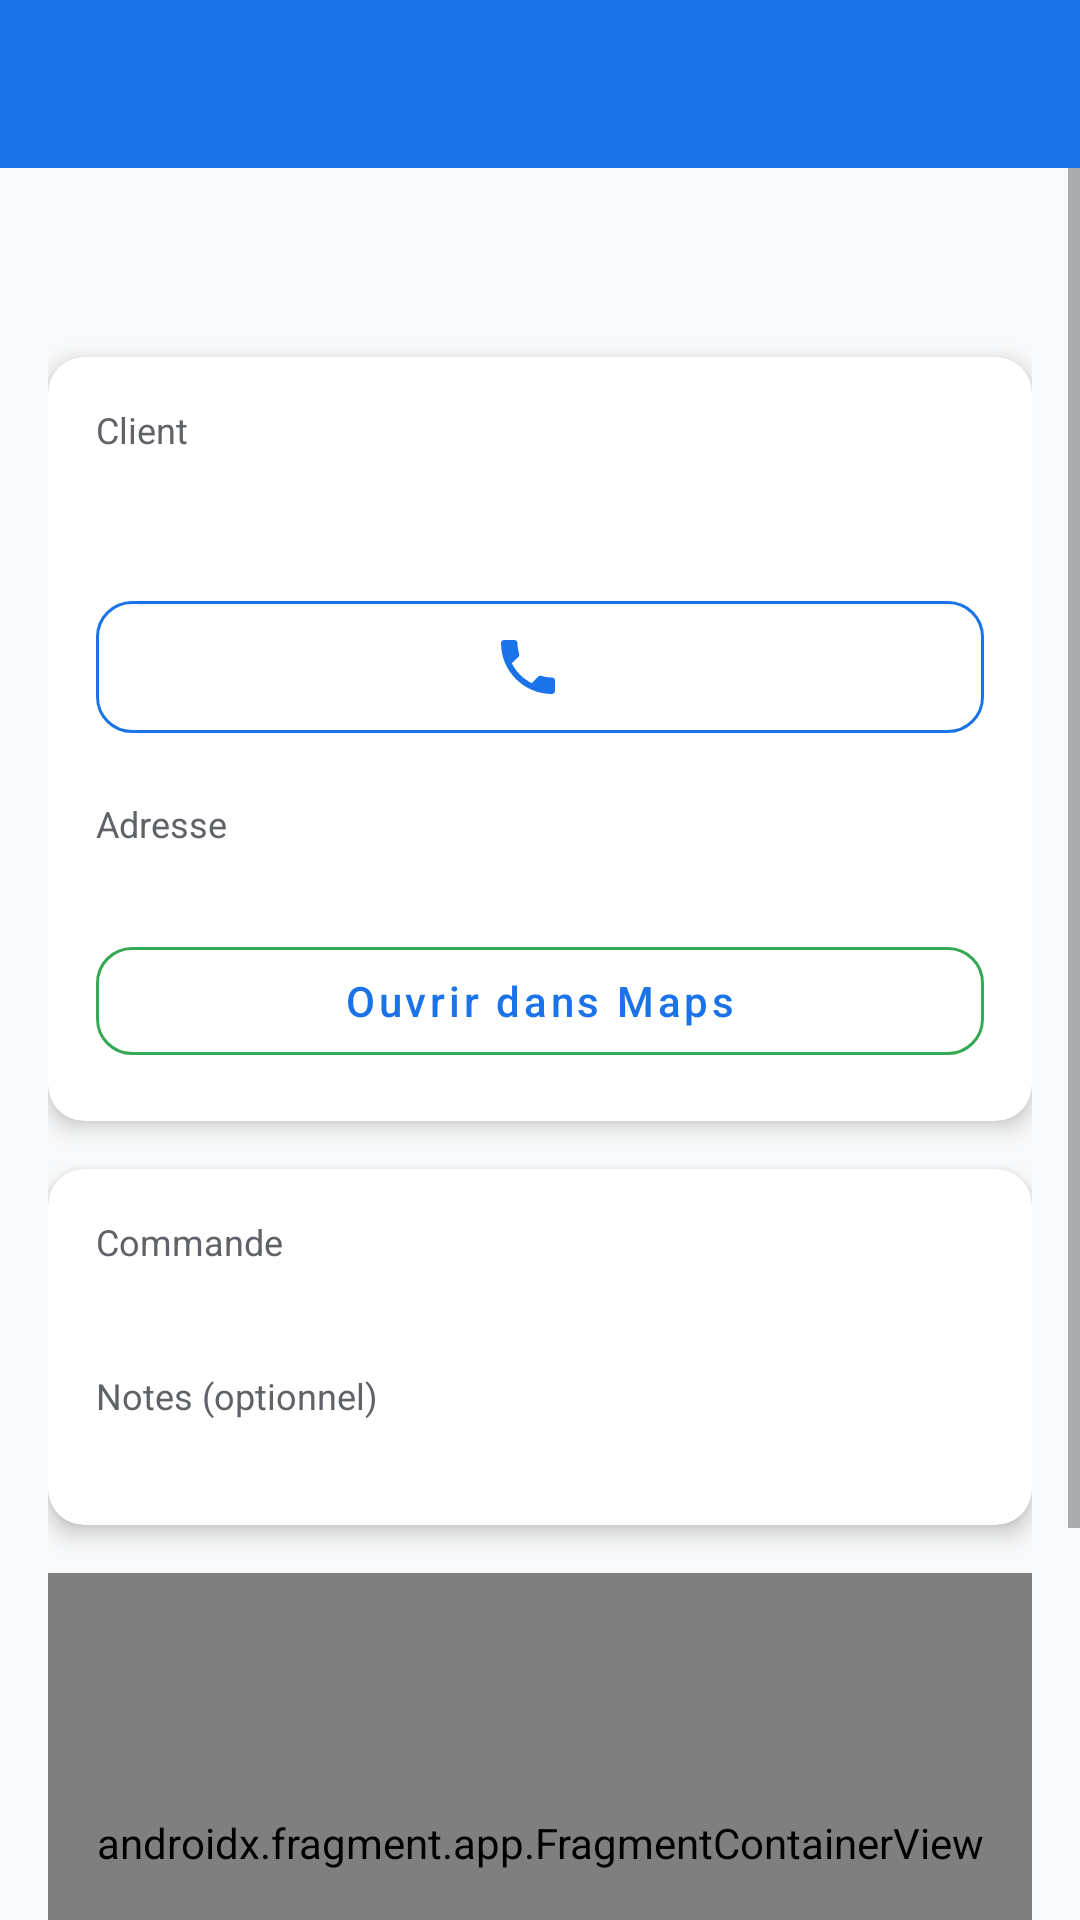

Android layout source for this screen:
<!-- AndroidManifest.xml: application theme Theme.SupervisionLivraisons -->
<!-- res/layout/activity_delivery_detail.xml -->
<?xml version="1.0" encoding="utf-8"?>
<androidx.constraintlayout.widget.ConstraintLayout xmlns:android="http://schemas.android.com/apk/res/android"
    xmlns:app="http://schemas.android.com/apk/res-auto"
    android:layout_width="match_parent"
    android:layout_height="match_parent"
    android:background="@color/colorBackground">

    <com.google.android.material.appbar.MaterialToolbar
        android:id="@+id/toolbar"
        android:layout_width="0dp"
        android:layout_height="@dimen/toolbar_height"
        android:background="@color/colorPrimary"
        android:title="@string/title_delivery_detail"
        android:titleTextColor="@color/white"
        app:navigationIconTint="@color/white"
        app:layout_constraintTop_toTopOf="parent"
        app:layout_constraintStart_toStartOf="parent"
        app:layout_constraintEnd_toEndOf="parent" />

    <ScrollView
        android:id="@+id/scrollContent"
        android:layout_width="0dp"
        android:layout_height="0dp"
        app:layout_constraintTop_toBottomOf="@id/toolbar"
        app:layout_constraintBottom_toBottomOf="parent"
        app:layout_constraintStart_toStartOf="parent"
        app:layout_constraintEnd_toEndOf="parent">

        <LinearLayout
            android:layout_width="match_parent"
            android:layout_height="wrap_content"
            android:orientation="vertical"
            android:padding="@dimen/spacing_md">

            
            <TextView
                android:id="@+id/tvStatusBadge"
                android:layout_width="wrap_content"
                android:layout_height="wrap_content"
                android:layout_marginBottom="@dimen/spacing_md"
                android:background="@drawable/bg_status_badge"
                android:paddingStart="@dimen/spacing_md"
                android:paddingTop="6dp"
                android:paddingEnd="@dimen/spacing_md"
                android:paddingBottom="6dp"
                android:textColor="@color/white"
                android:textSize="14sp"
                android:textStyle="bold" />

            
            <com.google.android.material.card.MaterialCardView
                android:layout_width="match_parent"
                android:layout_height="wrap_content"
                app:cardBackgroundColor="@color/colorSurface"
                app:cardCornerRadius="@dimen/card_corner_radius"
                app:cardElevation="@dimen/card_elevation">

                <LinearLayout
                    android:layout_width="match_parent"
                    android:layout_height="wrap_content"
                    android:orientation="vertical"
                    android:padding="@dimen/spacing_md">

                    
                    <TextView
                        android:layout_width="wrap_content"
                        android:layout_height="wrap_content"
                        android:text="@string/label_client"
                        android:textColor="@color/colorTextSecondary"
                        android:textSize="12sp" />

                    <TextView
                        android:id="@+id/tvClientValue"
                        android:layout_width="match_parent"
                        android:layout_height="wrap_content"
                        android:layout_marginBottom="@dimen/spacing_md"
                        android:textColor="@color/colorTextPrimary"
                        android:textSize="20sp"
                        android:textStyle="bold" />

                    
                    <com.google.android.material.button.MaterialButton
                        android:id="@+id/tvPhoneValue"
                        style="@style/Widget.MaterialComponents.Button.OutlinedButton"
                        android:layout_width="match_parent"
                        android:layout_height="56dp"
                        android:layout_marginBottom="@dimen/spacing_sm"
                        android:textSize="16sp"
                        android:textStyle="bold"
                        app:icon="@drawable/ic_phone"
                        app:iconGravity="textStart"
                        app:iconPadding="8dp"
                        app:strokeColor="@color/colorPrimary"
                        app:cornerRadius="12dp" />

                    
                    <TextView
                        android:layout_width="wrap_content"
                        android:layout_height="wrap_content"
                        android:layout_marginTop="@dimen/spacing_sm"
                        android:text="@string/label_address"
                        android:textColor="@color/colorTextSecondary"
                        android:textSize="12sp" />

                    <TextView
                        android:id="@+id/tvAddressValue"
                        android:layout_width="match_parent"
                        android:layout_height="wrap_content"
                        android:layout_marginBottom="@dimen/spacing_sm"
                        android:textColor="@color/colorTextPrimary"
                        android:textSize="@dimen/text_body" />

                    
                    <com.google.android.material.button.MaterialButton
                        android:id="@+id/btnOpenMaps"
                        style="@style/Widget.MaterialComponents.Button.OutlinedButton"
                        android:layout_width="match_parent"
                        android:layout_height="48dp"
                        android:text="@string/btn_open_maps"
                        android:textAllCaps="false"
                        android:textSize="14sp"
                        app:strokeColor="@color/colorSuccess"
                        app:cornerRadius="12dp" />

                </LinearLayout>
            </com.google.android.material.card.MaterialCardView>

            
            <com.google.android.material.card.MaterialCardView
                android:layout_width="match_parent"
                android:layout_height="wrap_content"
                android:layout_marginTop="@dimen/spacing_md"
                app:cardBackgroundColor="@color/colorSurface"
                app:cardCornerRadius="@dimen/card_corner_radius"
                app:cardElevation="@dimen/card_elevation">

                <LinearLayout
                    android:layout_width="match_parent"
                    android:layout_height="wrap_content"
                    android:orientation="vertical"
                    android:padding="@dimen/spacing_md">

                    <TextView
                        android:layout_width="wrap_content"
                        android:layout_height="wrap_content"
                        android:text="@string/label_order"
                        android:textColor="@color/colorTextSecondary"
                        android:textSize="12sp" />

                    <TextView
                        android:id="@+id/tvOrderValue"
                        android:layout_width="match_parent"
                        android:layout_height="wrap_content"
                        android:layout_marginBottom="@dimen/spacing_md"
                        android:textColor="@color/colorTextPrimary"
                        android:textSize="@dimen/text_body" />

                    <TextView
                        android:layout_width="wrap_content"
                        android:layout_height="wrap_content"
                        android:text="@string/label_notes"
                        android:textColor="@color/colorTextSecondary"
                        android:textSize="12sp" />

                    <TextView
                        android:id="@+id/tvNotesValue"
                        android:layout_width="match_parent"
                        android:layout_height="wrap_content"
                        android:textColor="@color/colorTextPrimary"
                        android:textSize="@dimen/text_body" />

                </LinearLayout>
            </com.google.android.material.card.MaterialCardView>

            
            <androidx.fragment.app.FragmentContainerView
                android:id="@+id/mapContainer"
                android:name="com.google.android.gms.maps.SupportMapFragment"
                android:layout_width="match_parent"
                android:layout_height="180dp"
                android:layout_marginTop="@dimen/spacing_md" />

            
            <com.google.android.material.button.MaterialButton
                android:id="@+id/btnUpdateStatus"
                android:layout_width="match_parent"
                android:layout_height="56dp"
                android:layout_marginTop="@dimen/spacing_md"
                android:layout_marginBottom="@dimen/spacing_md"
                android:text="@string/btn_update_status"
                android:textAllCaps="false"
                android:textSize="16sp"
                android:textStyle="bold"
                app:backgroundTint="@color/colorPrimary"
                app:cornerRadius="12dp" />

        </LinearLayout>
    </ScrollView>

    <ProgressBar
        android:id="@+id/progressBar"
        android:layout_width="wrap_content"
        android:layout_height="wrap_content"
        android:visibility="gone"
        app:layout_constraintTop_toBottomOf="@id/toolbar"
        app:layout_constraintBottom_toBottomOf="parent"
        app:layout_constraintStart_toStartOf="parent"
        app:layout_constraintEnd_toEndOf="parent" />

</androidx.constraintlayout.widget.ConstraintLayout>
<!-- resources referenced by this layout -->
<resources>
  <color name="colorBackground">#F8F9FA</color>
  <color name="colorPrimary">#1A73E8</color>
  <color name="colorSuccess">#34A853</color>
  <color name="colorSurface">#FFFFFF</color>
  <color name="colorTextPrimary">#202124</color>
  <color name="colorTextSecondary">#5F6368</color>
  <color name="white">#FFFFFF</color>
  <dimen name="card_corner_radius">12dp</dimen>
  <dimen name="card_elevation">4dp</dimen>
  <dimen name="spacing_md">16dp</dimen>
  <dimen name="spacing_sm">8dp</dimen>
  <dimen name="text_body">14sp</dimen>
  <dimen name="toolbar_height">56dp</dimen>
  <!-- drawable ic_phone (drawable) -->
  <?xml version="1.0" encoding="utf-8"?>
  <vector xmlns:android="http://schemas.android.com/apk/res/android"
      android:width="24dp"
      android:height="24dp"
      android:viewportWidth="24"
      android:viewportHeight="24">
      <path
          android:fillColor="#000000"
          android:pathData="M6.62,10.79c1.44,2.83 3.76,5.14 6.59,6.59l2.2,-2.2c0.27,-0.27 0.67,-0.36 1.02,-0.24 1.12,0.37 2.33,0.57 3.57,0.57 0.55,0 1,0.45 1,1V20c0,0.55 -0.45,1 -1,1 -9.39,0 -17,-7.61 -17,-17 0,-0.55 0.45,-1 1,-1h3.5c0.55,0 1,0.45 1,1 0,1.25 0.2,2.45 0.57,3.57 0.11,0.35 0.03,0.74 -0.24,1.02L6.62,10.79z"/>
  </vector>
  <string name="btn_open_maps">Ouvrir dans Maps</string>
  <string name="btn_update_status">Mettre à jour le statut</string>
  <string name="label_address">Adresse</string>
  <string name="label_client">Client</string>
  <string name="label_notes">Notes (optionnel)</string>
  <string name="label_order">Commande</string>
  <string name="title_delivery_detail">Détail de livraison</string>
  <style name="Theme.SupervisionLivraisons" parent="Theme.MaterialComponents.Light.NoActionBar">
          <item name="colorPrimary">@color/colorPrimary</item>
          <item name="colorPrimaryVariant">@color/colorPrimaryDark</item>
          <item name="colorOnPrimary">@color/colorSurface</item>
          <item name="colorSecondary">@color/colorAccent</item>
          <item name="colorOnSecondary">@color/colorSurface</item>
          <item name="android:colorBackground">@color/colorBackground</item>
          <item name="colorSurface">@color/colorSurface</item>
          <item name="android:statusBarColor">@color/colorPrimaryDark</item>
          <item name="android:windowBackground">@color/colorBackground</item>
      </style>
  <color name="colorPrimaryDark">#1557B0</color>
  <color name="colorAccent">#FF6D00</color>
</resources>
